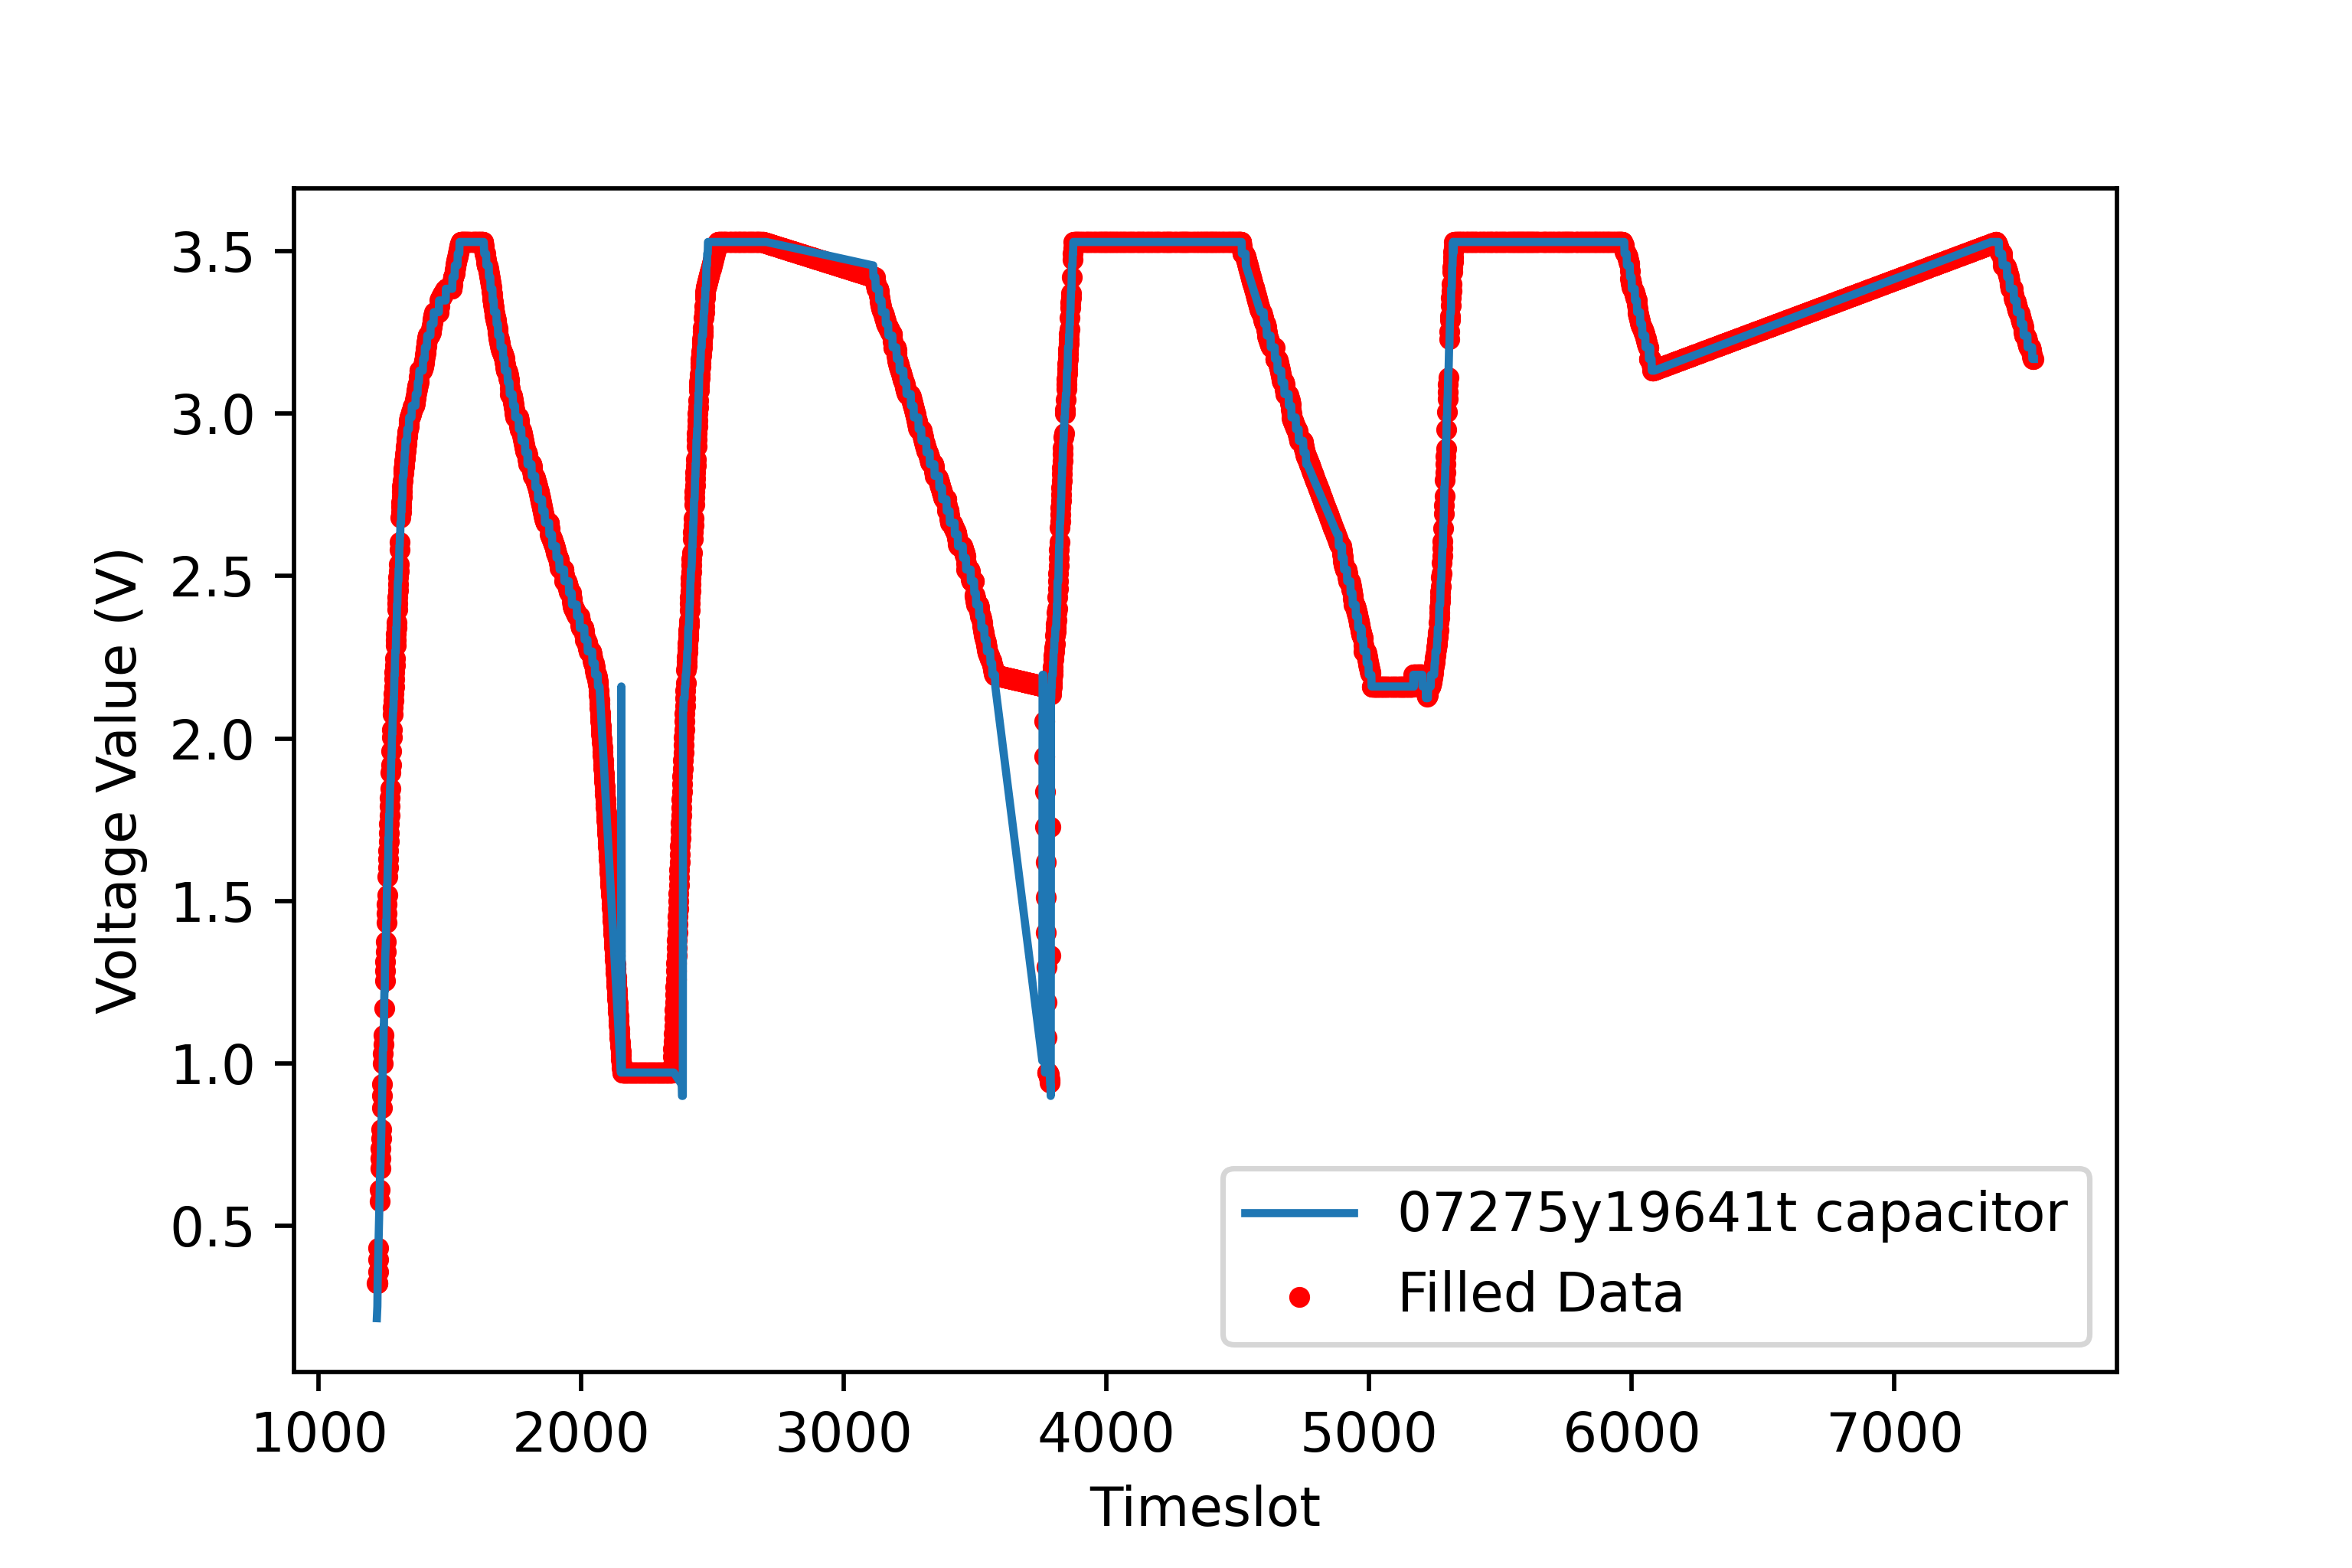

The table this chart was drawn from, first rows:
9.0, 9.0, 9.0, 9.0, 10.0, 11.0, 12.0, 13.0, 14.0, 15.0, 16.0, 17.0, 18.0, 18.833333333333332, 19.666666666666668, 20.5, 21.333333333333332, 22.166666666666668, 23.0, 24.0, 25.0, 26.0, 27.0, 27.8
1221, 1222, 1223, 1224, 1225, 1226, 1227, 1228, 1229, 1230, 1231, 1232, 1233, 1234, 1235, 1236, 1237, 1238, 1239, 1240, 1241, 1242, 1243, 1244
1.0, 1.0, 1.0, 0.0, 1.0, 1.0, 1.0, 0.0, 0.0, 0.0, 1.0, 1.0, 0.0, 1.0, 1.0, 1.0, 1.0, 1.0, 0.0, 1.0, 1.0, 1.0, 0.0, 1.0
